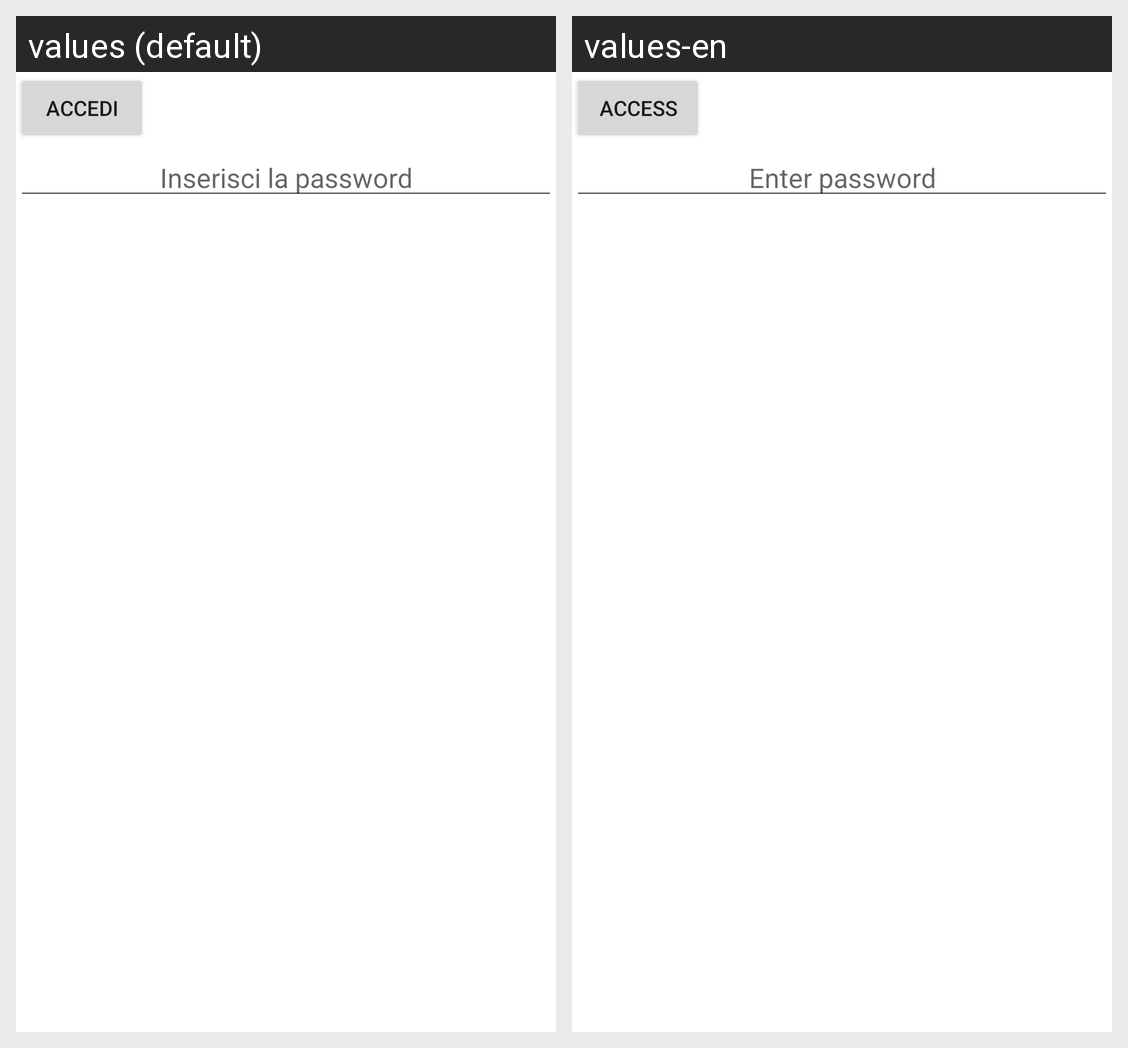

This grid shows one Android layout under two languages. Give, for every string resource on the screen, its name, the default text and each shown locale's text.
Android screen res/layout/fragment_cassetta_attrezzi.xml rendered under 2 locales, left to right: values (default), values-en. Device: Nexus 5 (rendered at 1080×1920; each locale shown at half size, 540×960, under a caption strip naming it); theme Theme.Sms23246.
Strings drawn on this screen, with the default value and each locale's value (text and hints the layout hard-codes, and strings that could not be matched under every locale, appear in the picture but are not listed):

accedi
  values: Accedi
  values-en: Access

inserisci_password
  values: Inserisci la password
  values-en: Enter password
